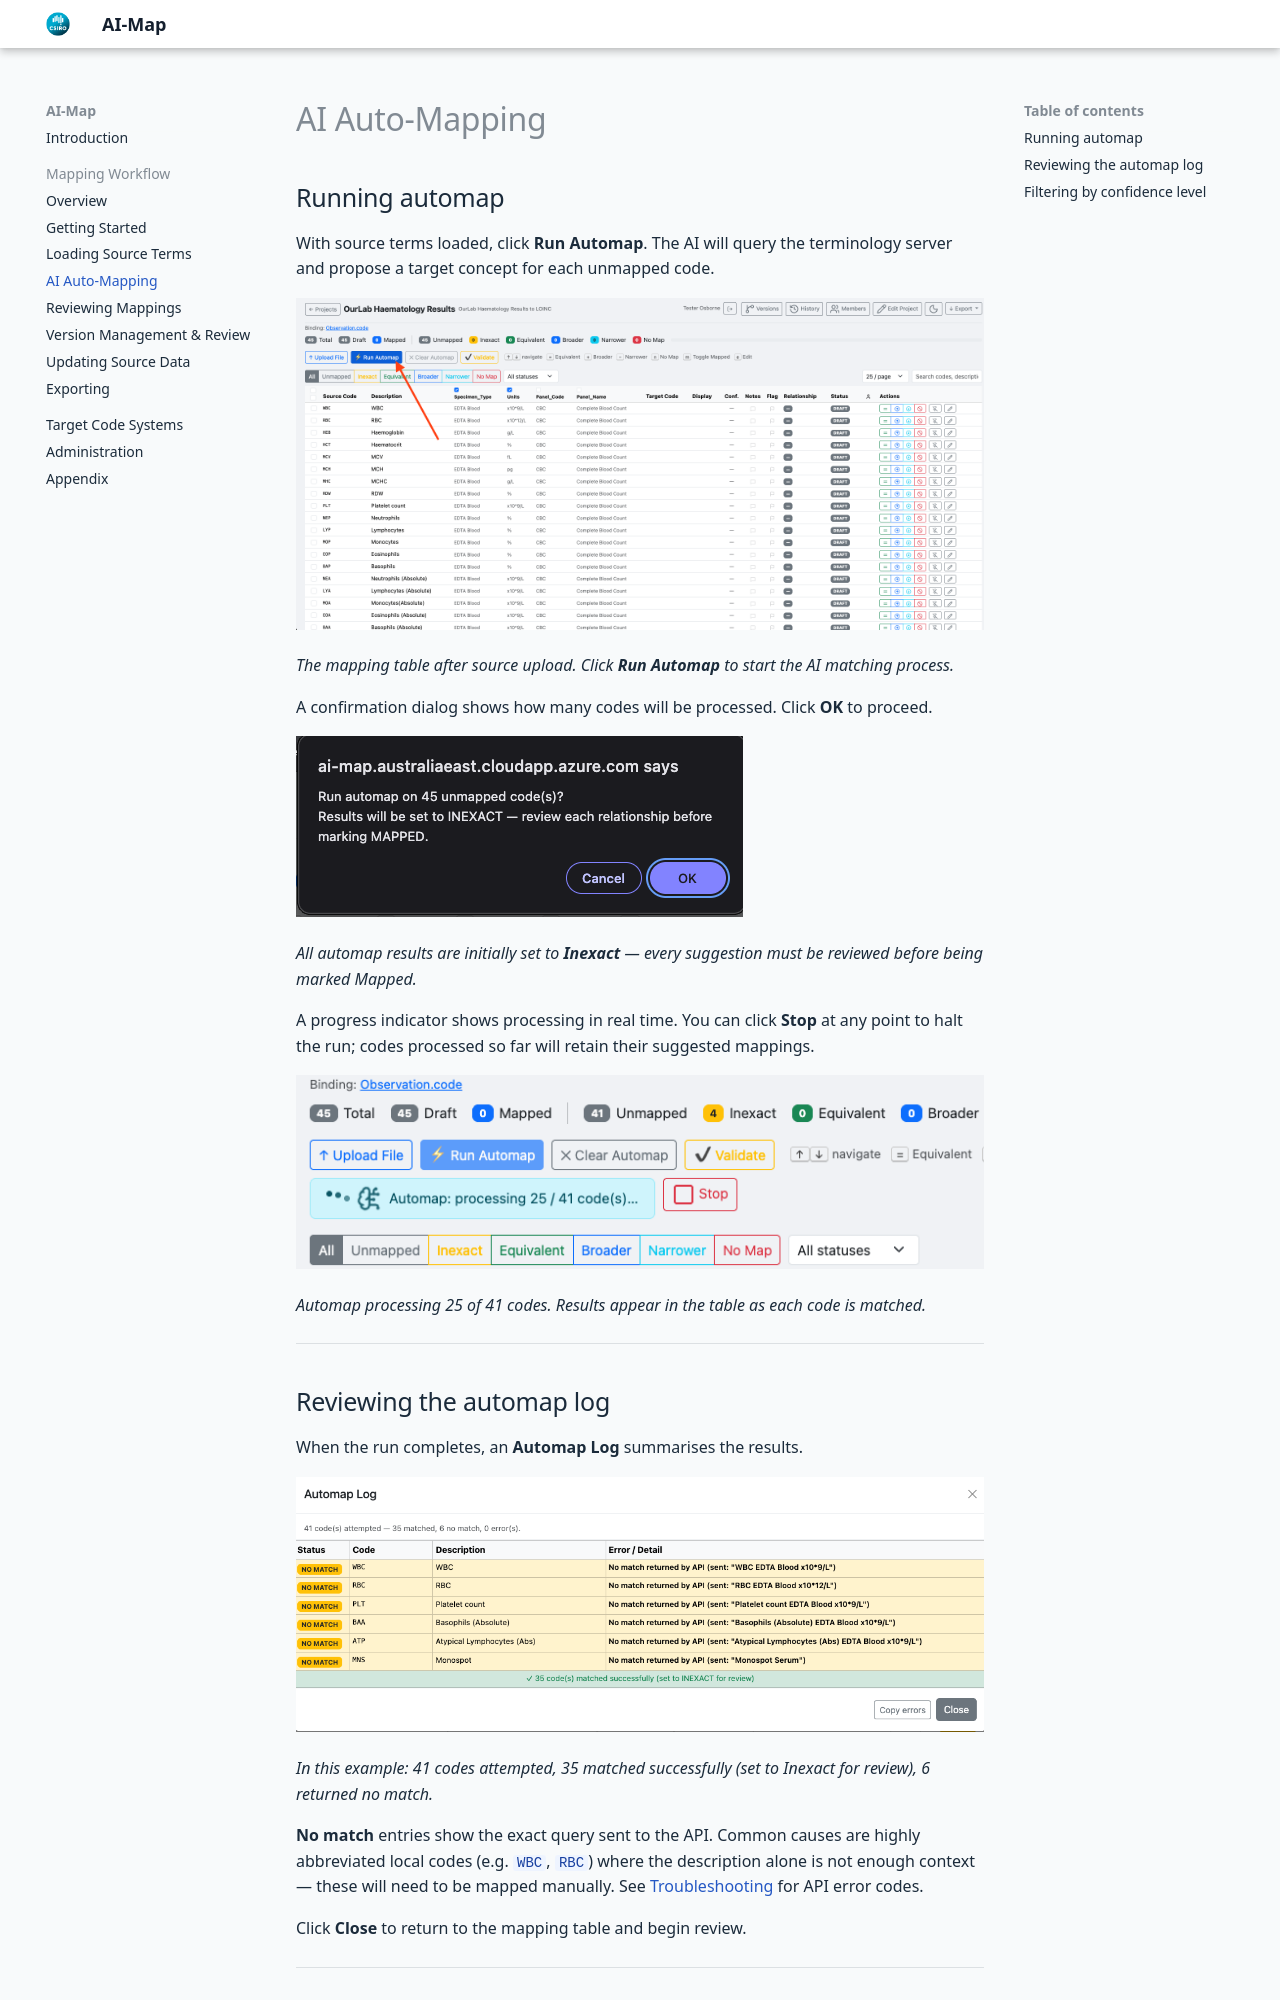

repository: mjosborne1/ai-map-docs · page: workflow/auto-mapping/index.html · generator: mkdocs

# AI Auto-Mapping

## Running automap

With source terms loaded, click **Run Automap**. The AI will query the terminology server and propose a target concept for each unmapped code.

![Mapping table with Run Automap highlighted](../images/workflow/11-RunAutomap.png)

*The mapping table after source upload. Click **Run Automap** to start the AI matching process.*

A confirmation dialog shows how many codes will be processed. Click **OK** to proceed.

![Automap confirmation dialog](../images/workflow/12-AutomapConfirmation.png)

*All automap results are initially set to **Inexact** — every suggestion must be reviewed before being marked Mapped.*

A progress indicator shows processing in real time. You can click **Stop** at any point to halt the run; codes processed so far will retain their suggested mappings.

![Automap running](../images/workflow/13-Automap-running.png)

*Automap processing 25 of 41 codes. Results appear in the table as each code is matched.*

---

## Reviewing the automap log

When the run completes, an **Automap Log** summarises the results.

![Automap log](../images/workflow/14-PostAutomapLog.png)

*In this example: 41 codes attempted, 35 matched successfully (set to Inexact for review), 6 returned no match.*

**No match** entries show the exact query sent to the API. Common causes are highly abbreviated local codes (e.g. `WBC`, `RBC`) where the description alone is not enough context — these will need to be mapped manually. See [Troubleshooting](../appendix.md#troubleshooting) for API error codes.

Click **Close** to return to the mapping table and begin review.

---
